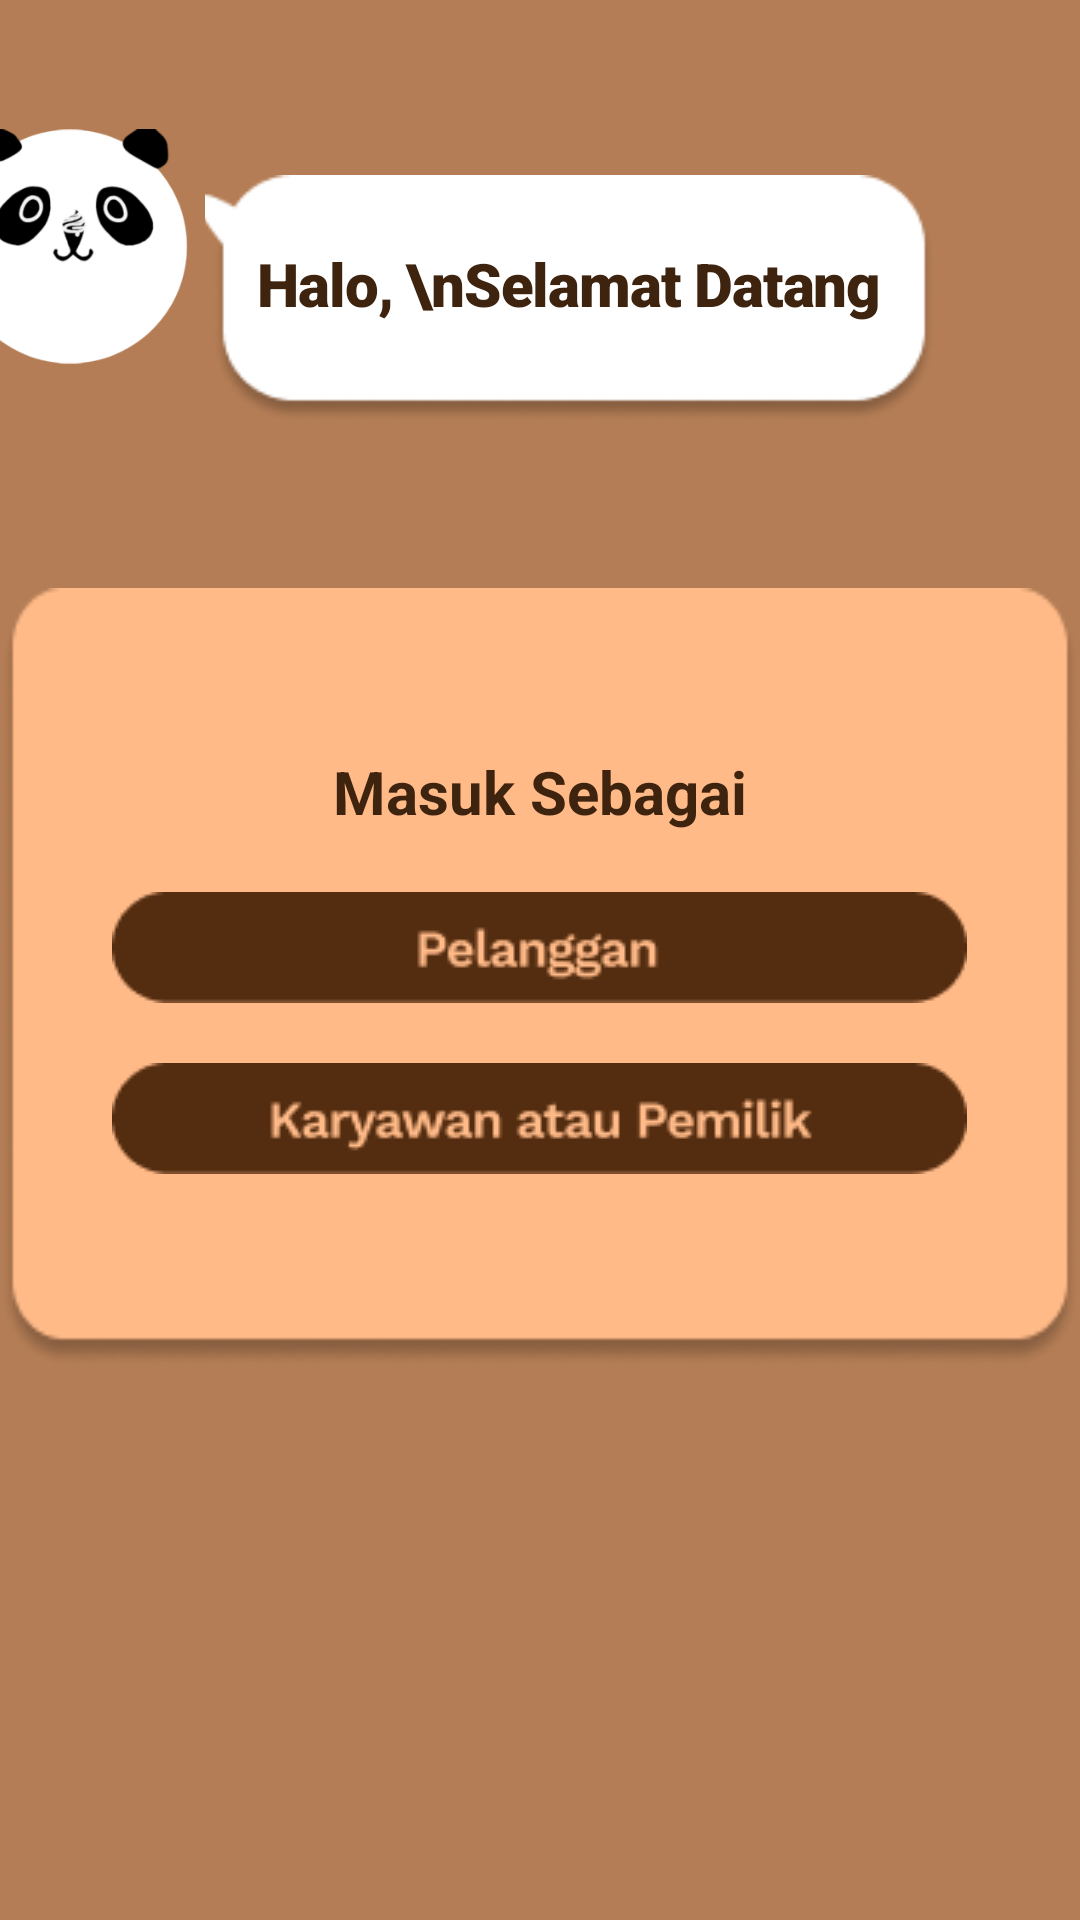

Produce the Android XML layout that renders to this screen, including the resource entries it uses.
<!-- AndroidManifest.xml: application theme Theme.BRoCAF -->
<!-- res/layout/activity_main.xml -->
<?xml version="1.0" encoding="utf-8"?>
<androidx.constraintlayout.widget.ConstraintLayout xmlns:android="http://schemas.android.com/apk/res/android"
    xmlns:app="http://schemas.android.com/apk/res-auto"
    xmlns:tools="http://schemas.android.com/tools"
    android:layout_width="match_parent"
    android:layout_height="match_parent"
    android:background="#B47D55"
    android:textAlignment="center"
    tools:context=".MainActivity">

    <ImageView
        android:id="@+id/imageView"
        android:layout_width="247dp"
        android:layout_height="168dp"
        android:layout_marginEnd="48dp"
        app:layout_constraintBottom_toTopOf="@+id/linearLayout4"
        app:layout_constraintEnd_toEndOf="parent"
        app:layout_constraintTop_toTopOf="parent"
        app:layout_constraintVertical_bias="0.563"
        app:srcCompat="@drawable/cloud"
        tools:ignore="ContentDescription,MissingConstraints" />

    <ImageView
        android:id="@+id/imageView2"
        android:layout_width="90dp"
        android:layout_height="87dp"
        app:layout_constraintBottom_toBottomOf="@+id/imageView"
        app:layout_constraintEnd_toStartOf="@+id/imageView"
        app:layout_constraintHorizontal_bias="0.888"
        app:layout_constraintStart_toStartOf="parent"
        app:layout_constraintTop_toTopOf="parent"
        app:layout_constraintVertical_bias="0.401"
        app:srcCompat="@drawable/panda1"
        tools:ignore="ContentDescription,MissingConstraints" />

    <TextView
        android:id="@+id/textView2"
        android:layout_width="wrap_content"
        android:layout_height="wrap_content"
        android:fontFamily="sans-serif-black"
        android:letterSpacing="-0.02"
        android:text="Halo, \nSelamat Datang"
        android:textColor="#3E230F"
        android:textSize="60px"
        android:textStyle="bold"
        app:layout_constraintBottom_toBottomOf="@+id/imageView"
        app:layout_constraintEnd_toEndOf="@+id/imageView"
        app:layout_constraintHorizontal_bias="0.534"
        app:layout_constraintStart_toStartOf="@+id/imageView"
        app:layout_constraintTop_toTopOf="@+id/imageView"
        app:layout_constraintVertical_bias="0.463"
        tools:ignore="HardcodedText,MissingConstraints,PxUsage" />

    <LinearLayout
        android:id="@+id/linearLayout4"
        android:layout_width="360dp"
        android:layout_height="260dp"
        android:layout_marginBottom="184dp"
        android:background="@drawable/bg_tamp"
        android:gravity="center|center_horizontal"
        android:orientation="vertical"
        app:circularflow_radiusInDP="20dp"
        app:layout_constraintBottom_toBottomOf="parent"
        app:layout_constraintEnd_toEndOf="parent"
        app:layout_constraintHorizontal_bias="0.49"
        app:layout_constraintStart_toStartOf="parent"
        tools:ignore="MissingConstraints,VisualLintBounds">

        <TextView
            android:id="@+id/textView4"
            android:layout_width="match_parent"
            android:layout_height="wrap_content"
            android:layout_marginBottom="10dp"
            android:text="Masuk Sebagai"
            android:textAlignment="center"
            android:textColor="#3E230F"
            android:textSize="60px"
            android:textStyle="bold"
            tools:ignore="HardcodedText,PxUsage" />

        <ImageButton
            android:onClick="button_next"
            android:id="@+id/Button_Pelanggan"
            android:layout_width="wrap_content"
            android:layout_height="wrap_content"
            android:backgroundTint="#FFBA88"
            app:srcCompat="@drawable/tombol1p"
            tools:ignore="ContentDescription,MissingConstraints,SpeakableTextPresentCheck" />

        <ImageButton
            android:onClick="button_next"
            android:id="@+id/Button_Pemilik"
            android:layout_width="wrap_content"
            android:layout_height="wrap_content"
            android:backgroundTint="#FFBA88"
            app:srcCompat="@drawable/tombol1k"
            tools:ignore="ContentDescription,MissingConstraints,SpeakableTextPresentCheck" />

    </LinearLayout>

</androidx.constraintlayout.widget.ConstraintLayout>
<!-- resources referenced by this layout -->
<resources>
  <!-- drawable bg_tamp: png bitmap (drawable, 6135 bytes) -->
  <!-- drawable cloud: png bitmap (drawable, 4228 bytes) -->
  <!-- drawable panda1: png bitmap (drawable, 19974 bytes) -->
  <!-- drawable tombol1k: png bitmap (drawable, 3069 bytes) -->
  <!-- drawable tombol1p: png bitmap (drawable, 2076 bytes) -->
  <style name="Theme.BRoCAF" parent="Theme.MaterialComponents.DayNight.DarkActionBar">
          
          <item name="colorPrimary">@color/purple_500</item>
          <item name="colorPrimaryVariant">@color/purple_700</item>
          <item name="colorOnPrimary">@color/white</item>
          
          <item name="colorSecondary">@color/teal_200</item>
          <item name="colorSecondaryVariant">@color/teal_700</item>
          <item name="colorOnSecondary">@color/black</item>
          
          <item name="android:statusBarColor">?attr/colorPrimaryVariant</item>
          
      </style>
  <color name="purple_500">#FF6200EE</color>
  <color name="purple_700">#FF3700B3</color>
  <color name="white">#FFFFFFFF</color>
  <color name="teal_200">#FF03DAC5</color>
  <color name="teal_700">#FF018786</color>
  <color name="black">#FF000000</color>
</resources>
